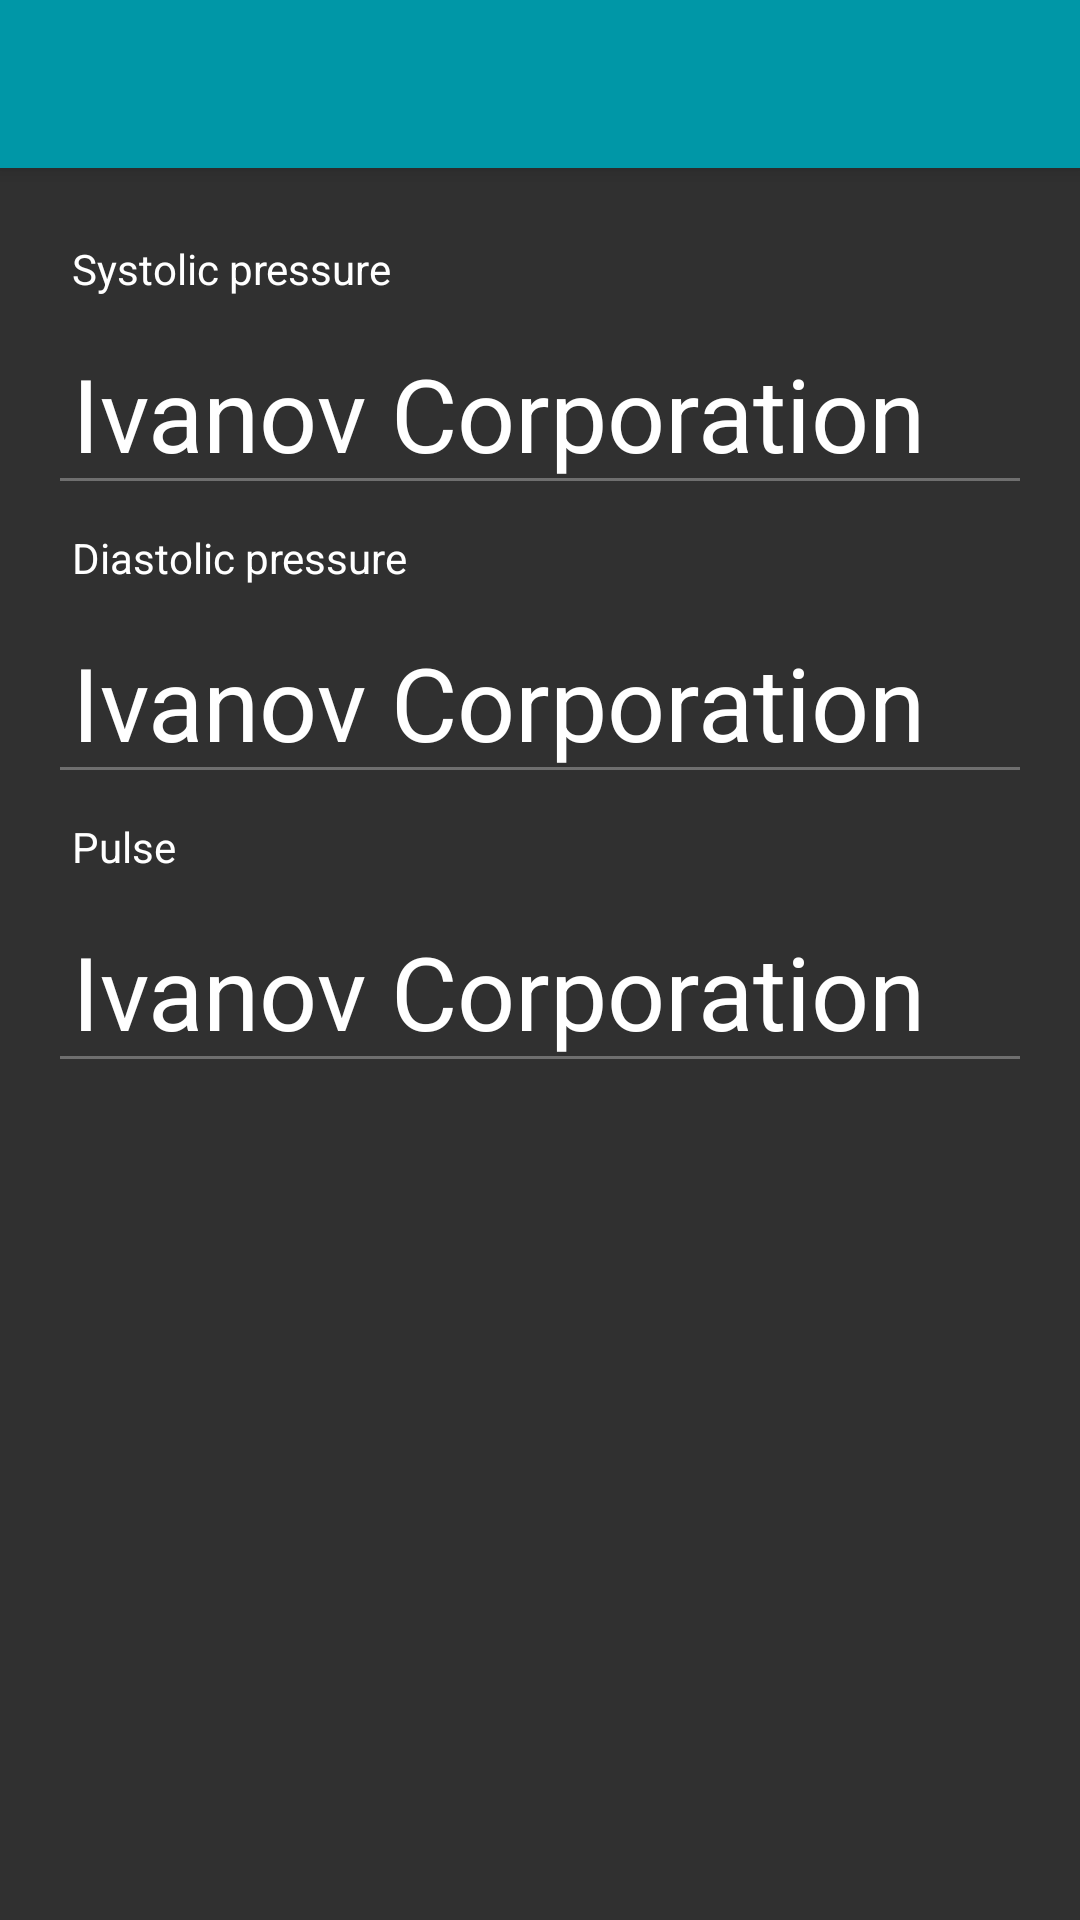

Reconstruct the res/layout file that produces this screen, plus the resources it refers to.
<!-- AndroidManifest.xml: application theme AppBaseTheme -->
<!-- res/layout/activity_results_blood.xml -->
<?xml version="1.0" encoding="utf-8"?>
<android.support.design.widget.CoordinatorLayout xmlns:android="http://schemas.android.com/apk/res/android"
    xmlns:app="http://schemas.android.com/apk/res-auto"
    xmlns:tools="http://schemas.android.com/tools"
    android:layout_width="match_parent"
    android:layout_height="match_parent"
    android:fitsSystemWindows="true"
    tools:context="ru.cardiacare.cardiacare.hisdocuments.ResultsBlood">

    <android.support.design.widget.AppBarLayout
        android:layout_width="match_parent"
        android:layout_height="wrap_content"
        android:theme="@style/AppBaseTheme.AppBarOverlay">

        <android.support.v7.widget.Toolbar
            android:id="@+id/toolbar"
            android:layout_width="match_parent"
            android:layout_height="?attr/actionBarSize"
            android:background="?attr/colorPrimary"
            app:popupTheme="@style/AppBaseTheme.PopupOverlay" />

    </android.support.design.widget.AppBarLayout>

    <include layout="@layout/content_results_blood" />

</android.support.design.widget.CoordinatorLayout>
<!-- res/layout/content_results_blood.xml (included above) -->
<?xml version="1.0" encoding="utf-8"?>
<RelativeLayout xmlns:android="http://schemas.android.com/apk/res/android"
    xmlns:app="http://schemas.android.com/apk/res-auto"
    xmlns:tools="http://schemas.android.com/tools"
    android:layout_width="match_parent"
    android:layout_height="match_parent"
    android:paddingBottom="@dimen/activity_vertical_margin"
    android:paddingLeft="@dimen/activity_horizontal_margin"
    android:paddingRight="@dimen/activity_horizontal_margin"
    android:paddingTop="@dimen/activity_vertical_margin"
    app:layout_behavior="@string/appbar_scrolling_view_behavior"
    tools:context="ru.cardiacare.cardiacare.hisdocuments.ResultsBlood"
    tools:showIn="@layout/activity_results_blood">

    <ScrollView
        android:layout_width="match_parent"
        android:layout_height="match_parent"
        android:id="@+id/scrollView2"
        android:layout_below="@+id/account_activity_toolbar">

        <LinearLayout
            android:orientation="vertical"
            android:layout_width="match_parent"
            android:layout_height="match_parent"
            android:layout_alignParentTop="true"
            android:layout_alignParentLeft="true"
            android:layout_alignParentStart="true">

            <TextView
                android:layout_width="wrap_content"
                android:layout_height="wrap_content"
                android:textAppearance="@style/TextAppearance.AppCompat.Body1"
                android:text="@string/systolicPressure"
                android:id="@+id/SystolicPressure"
                android:padding="8dp" />

            <EditText
                android:layout_width="match_parent"
                android:layout_height="wrap_content"
                android:id="@+id/etSystolicPressure"
                android:paddingLeft="0dp"
                android:paddingRight="0dp"
                android:padding="8dp"
                android:enabled="false"
                android:textColor="#ffffff"
                android:editable="false"
                android:text="Ivanov Corporation"
                android:textAppearance="@style/TextAppearance.AppCompat.Display1"/>

            <TextView
                android:layout_width="wrap_content"
                android:layout_height="wrap_content"
                android:textAppearance="@style/TextAppearance.AppCompat.Body1"
                android:text="@string/diastolicPressure"
                android:id="@+id/DiastolicPressure"
                android:padding="8dp" />

            <EditText
                android:layout_width="match_parent"
                android:layout_height="wrap_content"
                android:id="@+id/etDiastolicPressure"
                android:paddingLeft="0dp"
                android:paddingRight="0dp"
                android:padding="8dp"
                android:enabled="false"
                android:textColor="#ffffff"
                android:editable="false"
                android:text="Ivanov Corporation"
                android:textAppearance="@style/TextAppearance.AppCompat.Display1"/>

            <TextView
                android:layout_width="wrap_content"
                android:layout_height="wrap_content"
                android:textAppearance="@style/TextAppearance.AppCompat.Body1"
                android:text="@string/pulse"
                android:id="@+id/Pulse"
                android:padding="8dp" />

            <EditText
                android:layout_width="match_parent"
                android:layout_height="wrap_content"
                android:id="@+id/etPulse"
                android:paddingLeft="0dp"
                android:paddingRight="0dp"
                android:padding="8dp"
                android:enabled="false"
                android:textColor="#ffffff"
                android:editable="false"
                android:text="Ivanov Corporation"
                android:textAppearance="@style/TextAppearance.AppCompat.Display1"/>
        </LinearLayout>
    </ScrollView>
</RelativeLayout>
<!-- resources referenced by this layout -->
<resources>
  <dimen name="activity_horizontal_margin">16dp</dimen>
  <dimen name="activity_vertical_margin">16dp</dimen>
  <string name="diastolicPressure">Diastolic pressure</string>
  <string name="pulse">Pulse</string>
  <string name="systolicPressure">Systolic pressure</string>
  <style name="AppBaseTheme.AppBarOverlay" parent="ThemeOverlay.AppCompat.Dark.ActionBar" />
  <style name="AppBaseTheme.PopupOverlay" parent="ThemeOverlay.AppCompat.Light" />
  <style name="AppBaseTheme" parent="Theme.AppCompat.NoActionBar">
  
          <item name="colorPrimary">@color/cardiacare_color_primary</item>
          <item name="colorPrimaryDark">@color/cardiacare_color_primary_darker</item>
          <item name="colorAccent">@color/cardiacare_color_accent</item>
  
      </style>
  <color name="cardiacare_color_primary">#0097A7</color>
  <color name="cardiacare_color_primary_darker">#0097A7</color>
  <color name="cardiacare_color_accent">#6b7770</color>
</resources>
